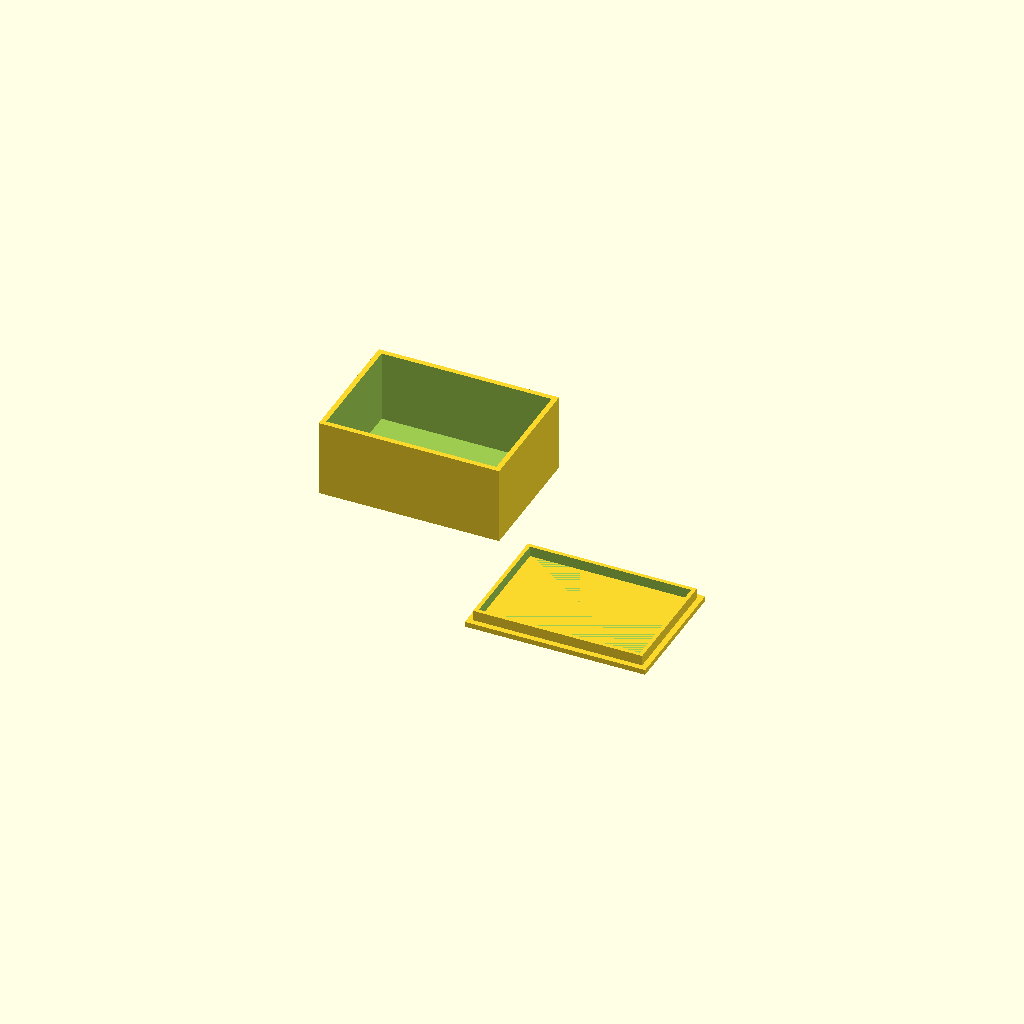
Cell 1: rendered with the file's own defaults.
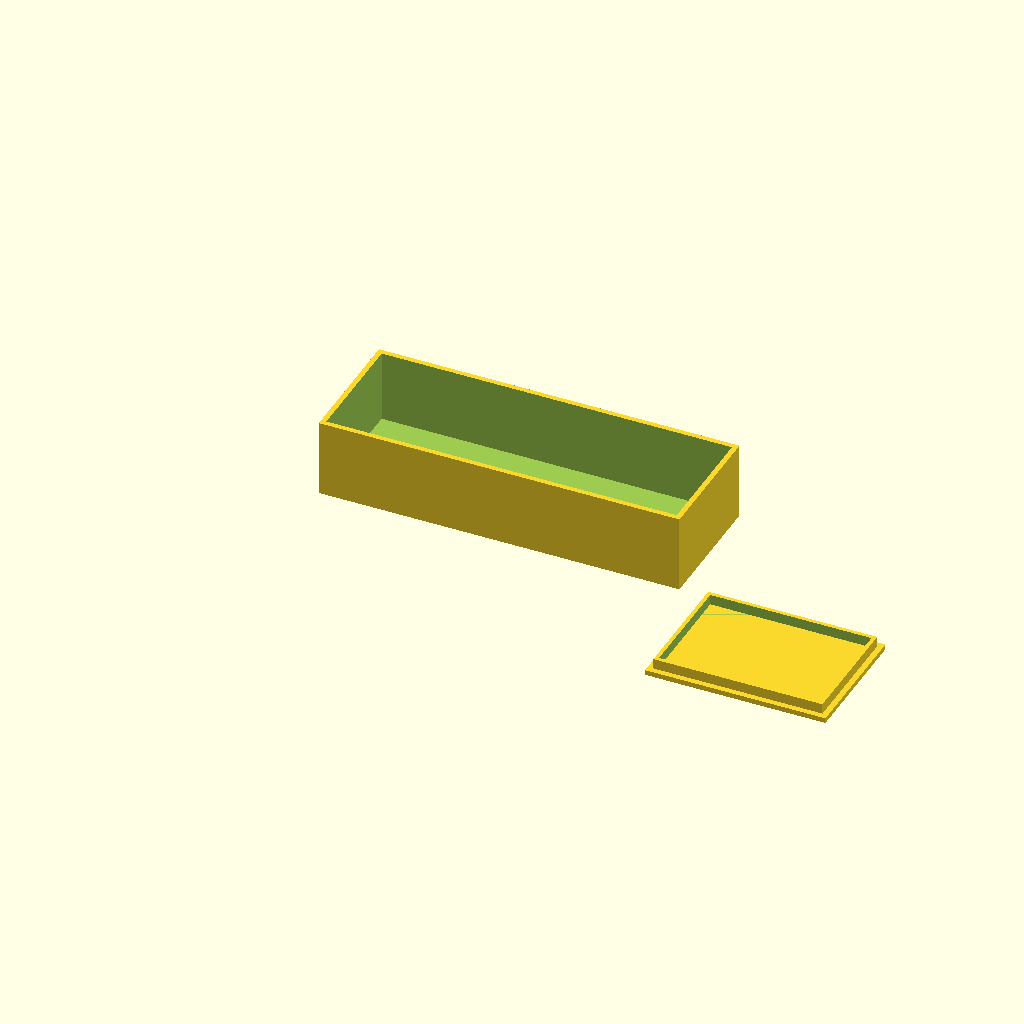
Cell 2 — box_width set to 140, the other parameters unchanged.
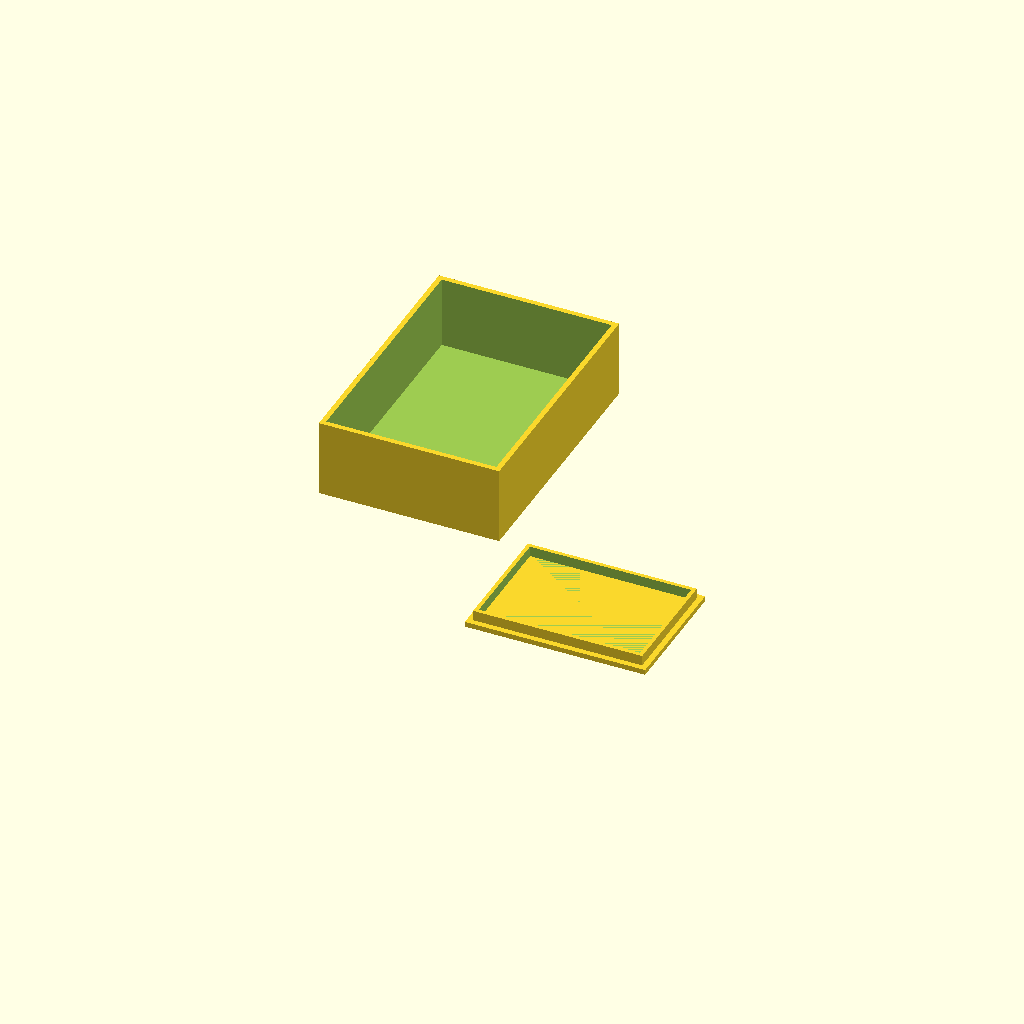
Cell 3: the same model with box_depth = 100.
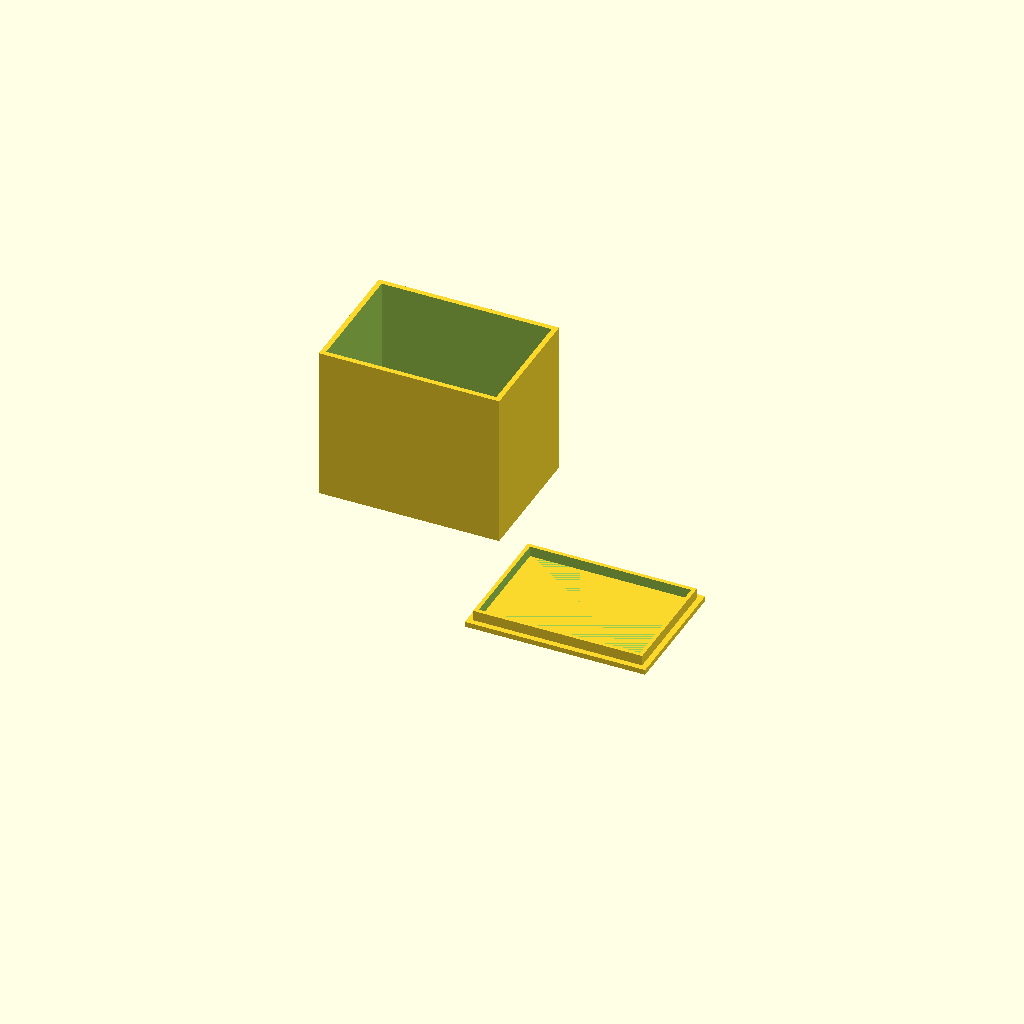
Cell 4: the same model with box_height = 60.
All cells are drawn from one camera (rotation 55°, 0°, 25°, orthographic, colour scheme Cornfield), so only the parameter changes between them.
OpenSCAD source file bench/results/box-gemma-h0/code/tiiny_google_gemma-4-26B-A4B-it/enclosure_box_and_lid_s1_a0.scad:
// --- Parameters ---

// Box Dimensions
box_width = 70;          // X dimension of box
box_depth = 50;          // Y dimension of box
box_height = 30;         // Z dimension of box
box_wall_thick = 2;      // Thickness of walls
box_floor_thick = 2;     // Thickness of bottom floor

// Lid Dimensions
lid_plate_width = 70;    // X dimension of lid plate
lid_plate_depth = 50;    // Y dimension of lid plate
lid_plate_thick = 2;     // Z thickness of lid plate
lid_lip_thick = 1.5;     // Thickness of the retaining lip
lid_lip_height = 4;      // Height of the lip above the plate
lid_clearance = 0.2;     // Clearance per side (0.4mm total reduction)

// Layout
gap = 10;                // Gap between parts for printing
$fn = 64;                // Smoothness for curves

// --- Part 1: The Box ---
// Positioned at origin, resting on XY plane
module box() {
    difference() {
        // Outer shape
        cube([box_width, box_depth, box_height]);
        
        // Inner cavity
        translate([box_wall_thick, box_wall_thick, box_floor_thick]) {
            cube([
                box_width - (2 * box_wall_thick), 
                box_depth - (2 * box_wall_thick), 
                box_height // Extend to top to ensure open top
            ]);
        }
    }
}

// --- Part 2: The Lid ---
// Printed upside down (lip pointing down towards bed)
// Positioned on the +X side of the box
module lid() {
    // We model the lid such that the plate is at Z=0 and the lip is at Z < 0
    // However, to follow "printed upside down: a plate... with a lip on top",
    // we will model it as requested and the user can flip it, 
    // but for a standard "upside down" print where the plate is on the bed:
    
    union() {
        // The Plate (Bottom layer)
        cube([lid_plate_width, lid_plate_depth, lid_plate_thick]);
        
        // The Lip (The part that slides into the box)
        // To print "upside down" with the plate on the bed, the lip must be 
        // modeled extending downwards from the plate.
        translate([
            (lid_plate_width - (65.6)) / 2, 
            (lid_plate_depth - (45.6)) / 2, 
            -lid_lip_height
        ]) {
            difference() {
                // Outer boundary of lip
                cube([65.6, 45.6, lid_lip_height + 0.01]);
                
                // Inner cavity of lip (to allow sliding)
                // We subtract the lip thickness from the outer dimensions
                translate([lid_lip_thick, lid_lip_thick, -0.01]) {
                    cube([
                        65.6 - (2 * lid_lip_thick), 
                        45.6 - (2 * lid_lip_thick), 
                        lid_lip_height + 0.02
                    ]);
                }
            }
        }
    }
}

// --- Assembly / Layout ---

// Part 1: Box
translate([0, 0, 0]) {
    box();
}

// Part 2: Lid
// Placed on +X side with a gap. 
// Since the lid is "printed upside down", we rotate it 180 deg on X axis
// so the plate sits on the bed and the lip points down.
translate([box_width + gap, 0, 0]) {
    rotate([180, 0, 0]) {
        lid();
    }
}
Parameter table extracted from the source (name, type, default, range or options):
box_width: number, default 70
box_depth: number, default 50
box_height: number, default 30
box_wall_thick: number, default 2
box_floor_thick: number, default 2
lid_plate_width: number, default 70
lid_plate_depth: number, default 50
lid_plate_thick: number, default 2
lid_lip_thick: number, default 1.5
lid_lip_height: number, default 4
lid_clearance: number, default 0.2
gap: number, default 10
